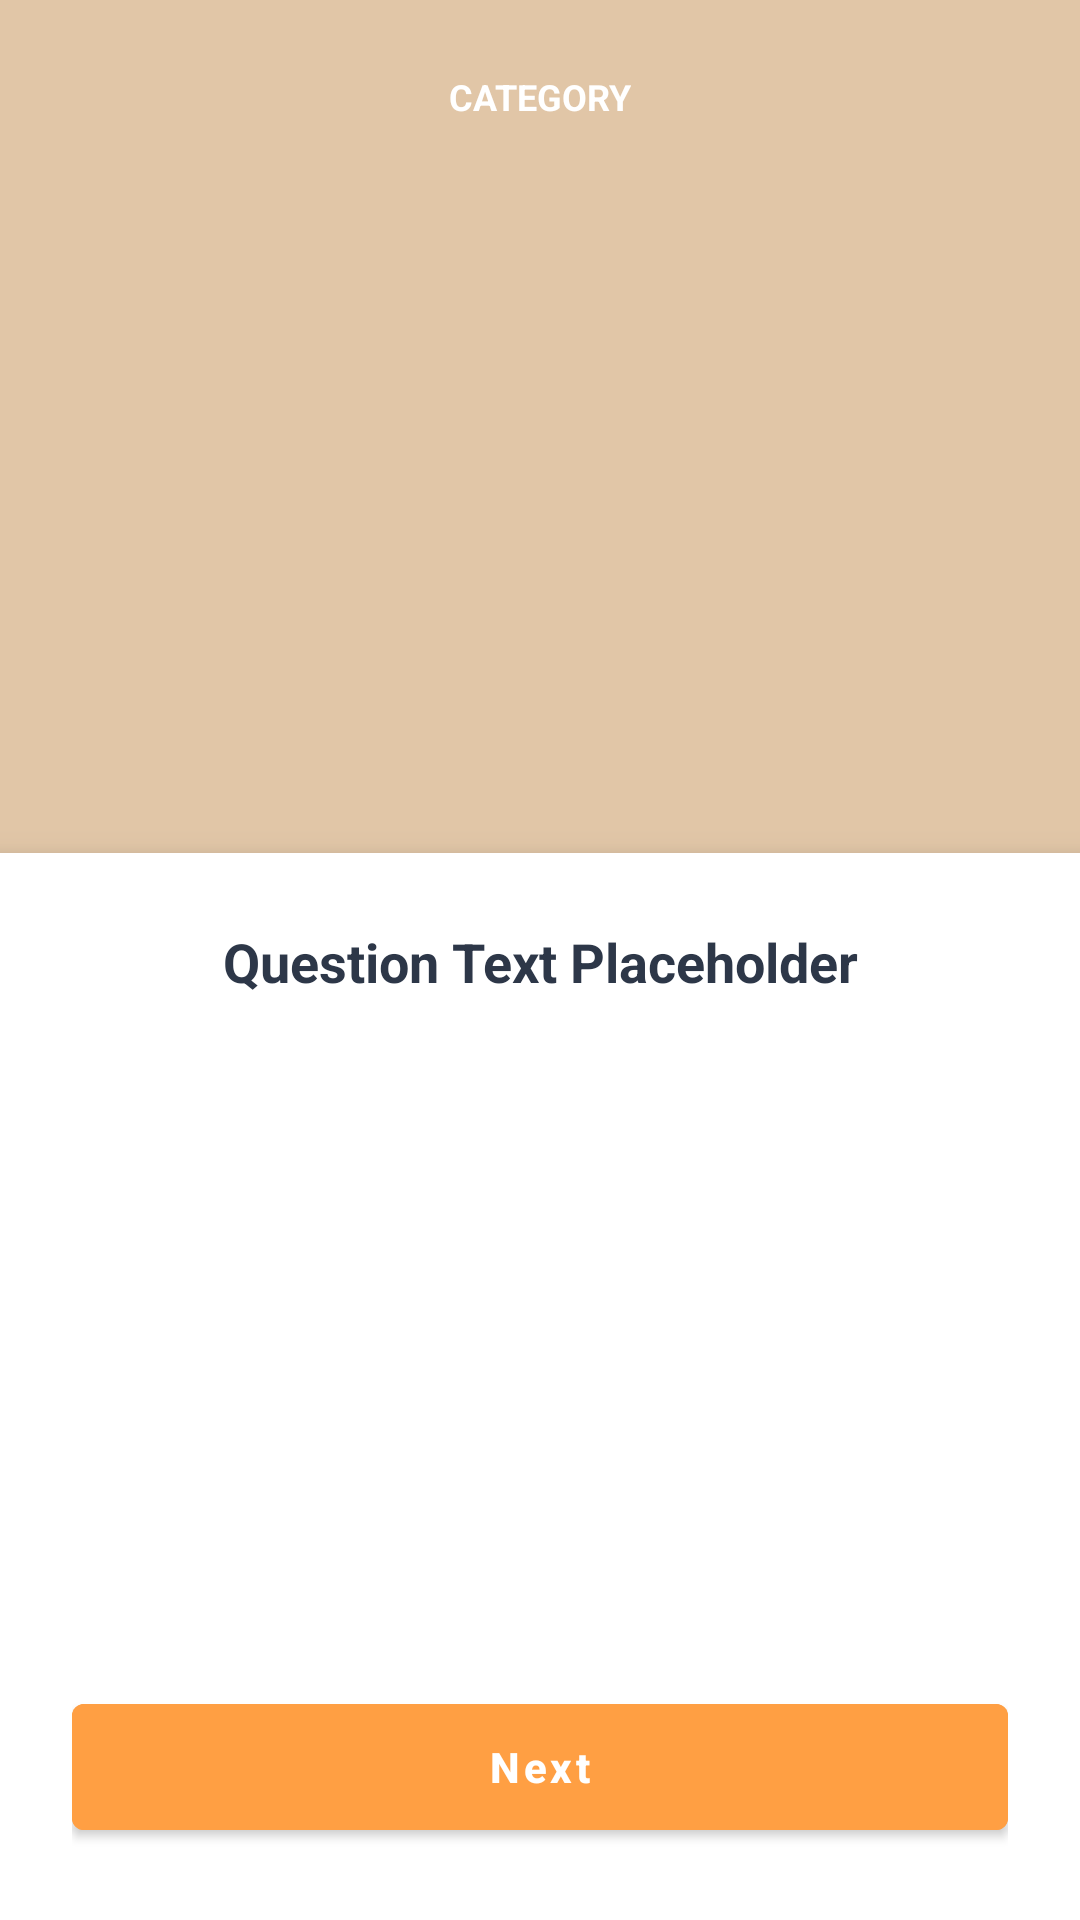

The Android layout XML behind this screen, and the referenced resources:
<!-- AndroidManifest.xml: application theme Theme.DaGoal -->
<!-- res/layout/activity_profiling_questionnaire.xml -->
<?xml version="1.0" encoding="utf-8"?>
<androidx.coordinatorlayout.widget.CoordinatorLayout
    xmlns:android="http://schemas.android.com/apk/res/android"
    android:id="@+id/root_profiling_layout"
    android:layout_width="match_parent"
    android:layout_height="match_parent"
    android:background="#F7F4EB"
    android:fitsSystemWindows="true">

    <LinearLayout
        android:layout_width="match_parent"
        android:layout_height="match_parent"
        android:orientation="vertical">

        <RelativeLayout
            android:layout_width="match_parent"
            android:layout_height="0dp"
            android:layout_weight="1.2"
            android:background="#E1C6A7">

            <TextView
                android:id="@+id/tv_category_title"
                android:layout_width="wrap_content"
                android:layout_height="wrap_content"
                android:text="CATEGORY"
                android:textSize="12sp"
                android:textStyle="bold"
                android:textColor="#FFFFFF"
                android:layout_centerHorizontal="true"
                android:layout_marginTop="24dp" />

            <ImageView
                android:layout_width="140dp"
                android:layout_height="140dp"
                android:layout_centerInParent="true"
                android:src="@android:drawable/sym_def_app_icon" />
        </RelativeLayout>

        <LinearLayout
            android:layout_width="match_parent"
            android:layout_height="0dp"
            android:layout_weight="1.5"
            android:background="#FFFFFF"
            android:elevation="8dp"
            android:orientation="vertical"
            android:padding="24dp">

            <TextView
                android:id="@+id/tv_question_title"
                android:layout_width="match_parent"
                android:layout_height="wrap_content"
                android:text="Question Text Placeholder"
                android:textSize="18sp"
                android:textStyle="bold"
                android:textColor="#2D3748"
                android:gravity="center"
                android:layout_marginBottom="20dp" />

            <ScrollView
                android:layout_width="match_parent"
                android:layout_height="0dp"
                android:layout_weight="1"
                android:layout_marginBottom="16dp">

                <RadioGroup
                    android:id="@+id/rg_options"
                    android:layout_width="match_parent"
                    android:layout_height="wrap_content"
                    android:orientation="vertical" />
            </ScrollView>

            <Button
                android:id="@+id/btn_next_question"
                android:layout_width="match_parent"
                android:layout_height="54dp"
                android:text="Next"
                android:backgroundTint="#FF9F43"
                android:textColor="#FFFFFF"
                android:textStyle="bold"
                android:textAllCaps="false" />
        </LinearLayout>
    </LinearLayout>
</androidx.coordinatorlayout.widget.CoordinatorLayout>
<!-- resources referenced by this layout -->
<resources>
  <style name="Theme.DaGoal" parent="Base.Theme.DaGoal" />
  <color name="dagoal_primary">#546B41</color>
  <color name="dagoal_primary_dark">#334327</color>
  <color name="white">#FFFFFFFF</color>
  <color name="dagoal_secondary">#8EA27A</color>
  <color name="dagoal_surface">#DCCCAC</color>
  <color name="dagoal_text_primary">#334327</color>
  <color name="dagoal_hint">#80334327</color>
  <style name="DaGoalSnackbarStyle" parent="Widget.MaterialComponents.Snackbar">
          <item name="backgroundTint">@color/dagoal_primary</item>
          <item name="android:textColor">@color/dagoal_background_light</item>
      </style>
  <style name="DaGoalSeekBarStyle" parent="Widget.AppCompat.SeekBar">
          <item name="android:progressDrawable">@drawable/bg_seekbar_track</item>
          <item name="android:thumb">@drawable/bg_seekbar_thumb</item>
          <item name="android:splitTrack">false</item>
          <item name="android:minHeight">28dp</item>
          <item name="android:maxHeight">28dp</item>
          <item name="android:paddingStart">12dp</item>
          <item name="android:paddingEnd">12dp</item>
      </style>
  <!-- drawable bg_dialog (drawable) -->
  <?xml version="1.0" encoding="utf-8"?>
  <shape xmlns:android="http://schemas.android.com/apk/res/android">
      <solid android:color="@color/dagoal_surface" />
      <corners android:radius="24dp" />
  </shape>
  <color name="dagoal_text_secondary">#4B5563</color>
  <style name="DaGoalDialogButton.Positive" parent="DaGoalDialogButton">
          <item name="android:textColor">@color/dagoal_primary_dark</item>
      </style>
  <style name="DaGoalDialogButton.Negative" parent="DaGoalDialogButton">
          <item name="android:textColor">@color/dagoal_primary</item>
      </style>
  <style name="DaGoalDialogButton" parent="Widget.MaterialComponents.Button.TextButton">
          <item name="android:textColor">@color/dagoal_primary_dark</item>
          <item name="android:textStyle">bold</item>
      </style>
  <color name="dagoal_background_light">#FFFDF5</color>
  <!-- drawable bg_seekbar_track (drawable) -->
  <?xml version="1.0" encoding="utf-8"?>
  <layer-list xmlns:android="http://schemas.android.com/apk/res/android">
      
      <item android:id="@android:id/background">
          <shape android:shape="rectangle">
              <corners android:radius="8dp" />
              <solid android:color="@color/dagoal_surface_variant" />
              <stroke
                  android:width="1.5dp"
                  android:color="@color/dagoal_primary_dark" />
              <size android:height="12dp" />
          </shape>
      </item>
  
      
      <item android:id="@android:id/progress">
          <clip>
              <shape android:shape="rectangle">
                  <corners android:radius="8dp" />
                  <solid android:color="@color/dagoal_primary" />
                  <stroke
                      android:width="1.5dp"
                      android:color="@color/dagoal_primary_dark" />
              </shape>
          </clip>
      </item>
  </layer-list>
  <color name="dagoal_surface_variant">#EADEC7</color>
  <color name="dagoal_gold_amber">#FFD700</color>
</resources>
